Run: headless pygame with SDL's dummy video driver; simulated clock (each Clock.tick advances the game by its frame time, no real sleeping); random seed 0; keys injected as events and as key.get_pressed() state; no mouse input.
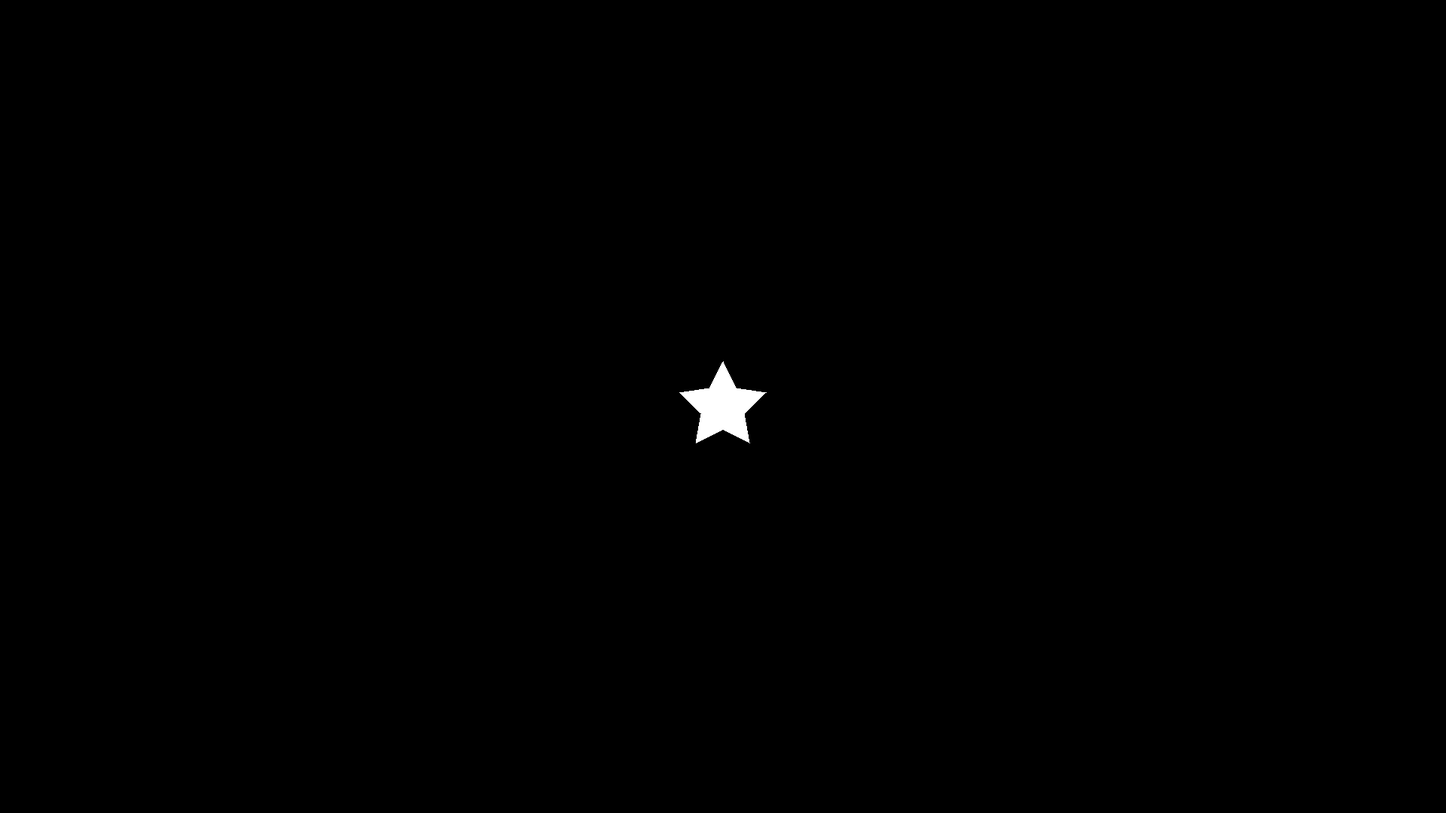
Frame 1 of 4 · flips 1–60 · no input
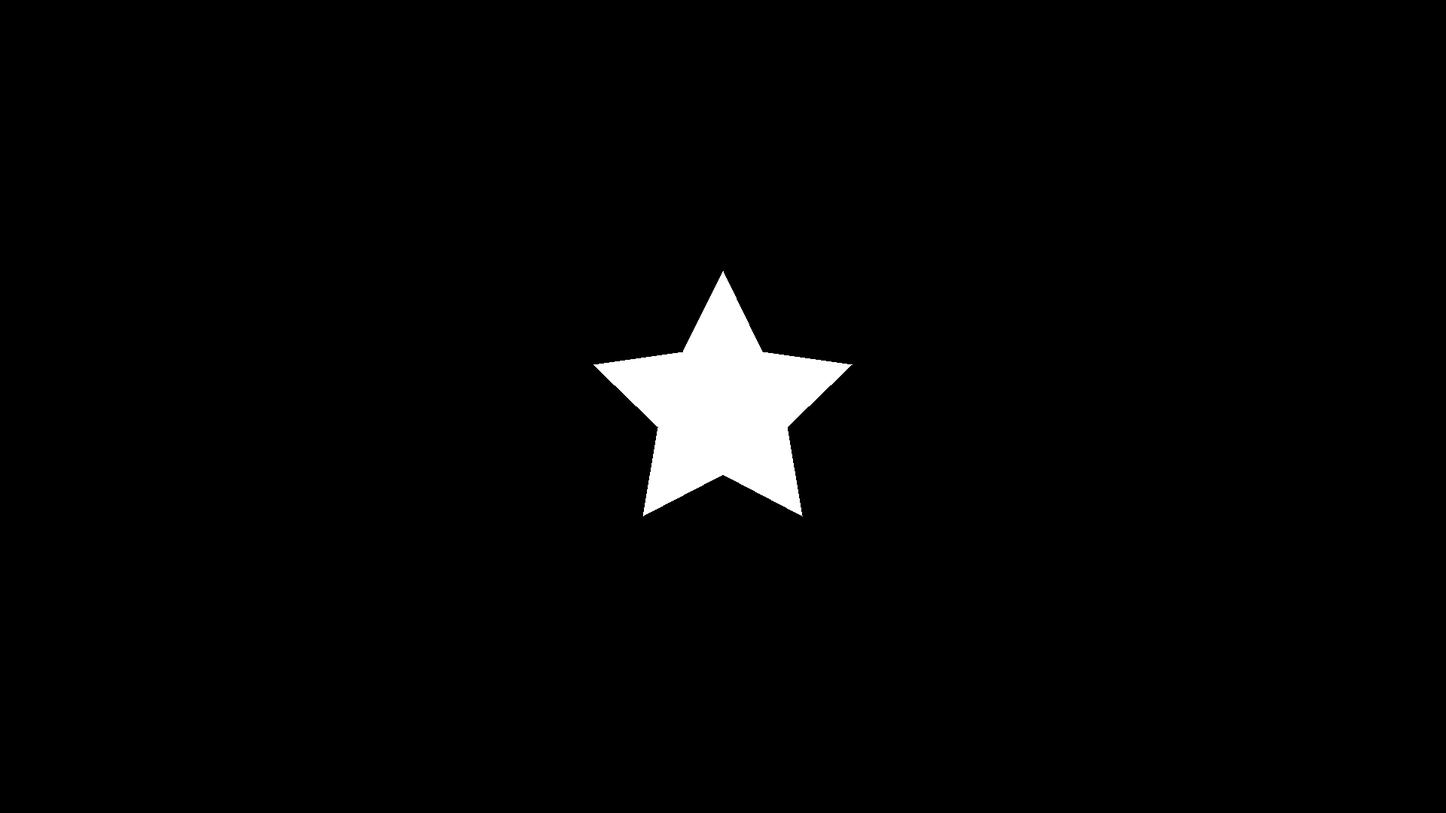
Frame 2 of 4 · flips 61–180 · tapped SPACE, RETURN · held RIGHT (→), D
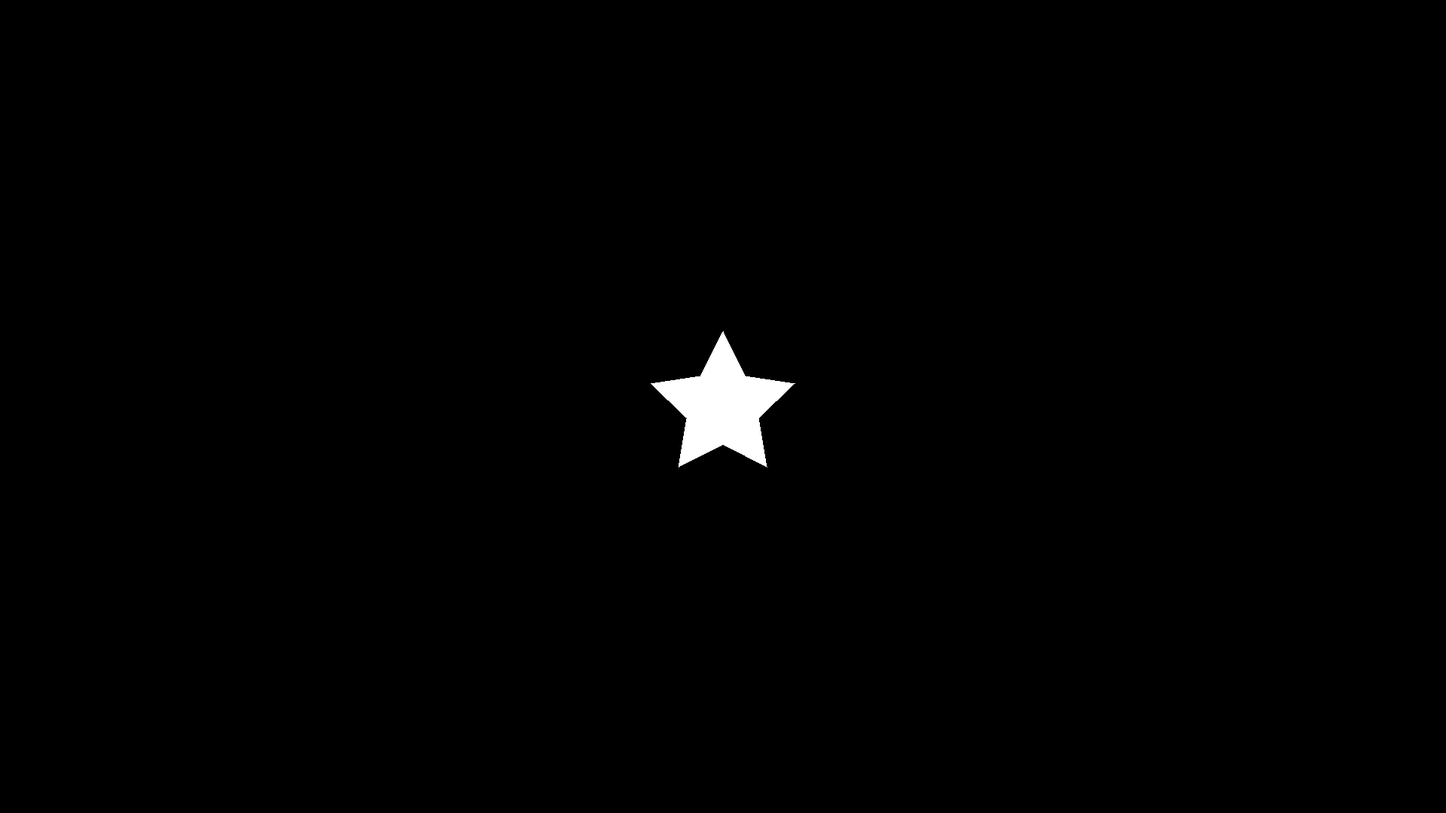
Frame 3 of 4 · flips 181–300 · held DOWN (↓), S
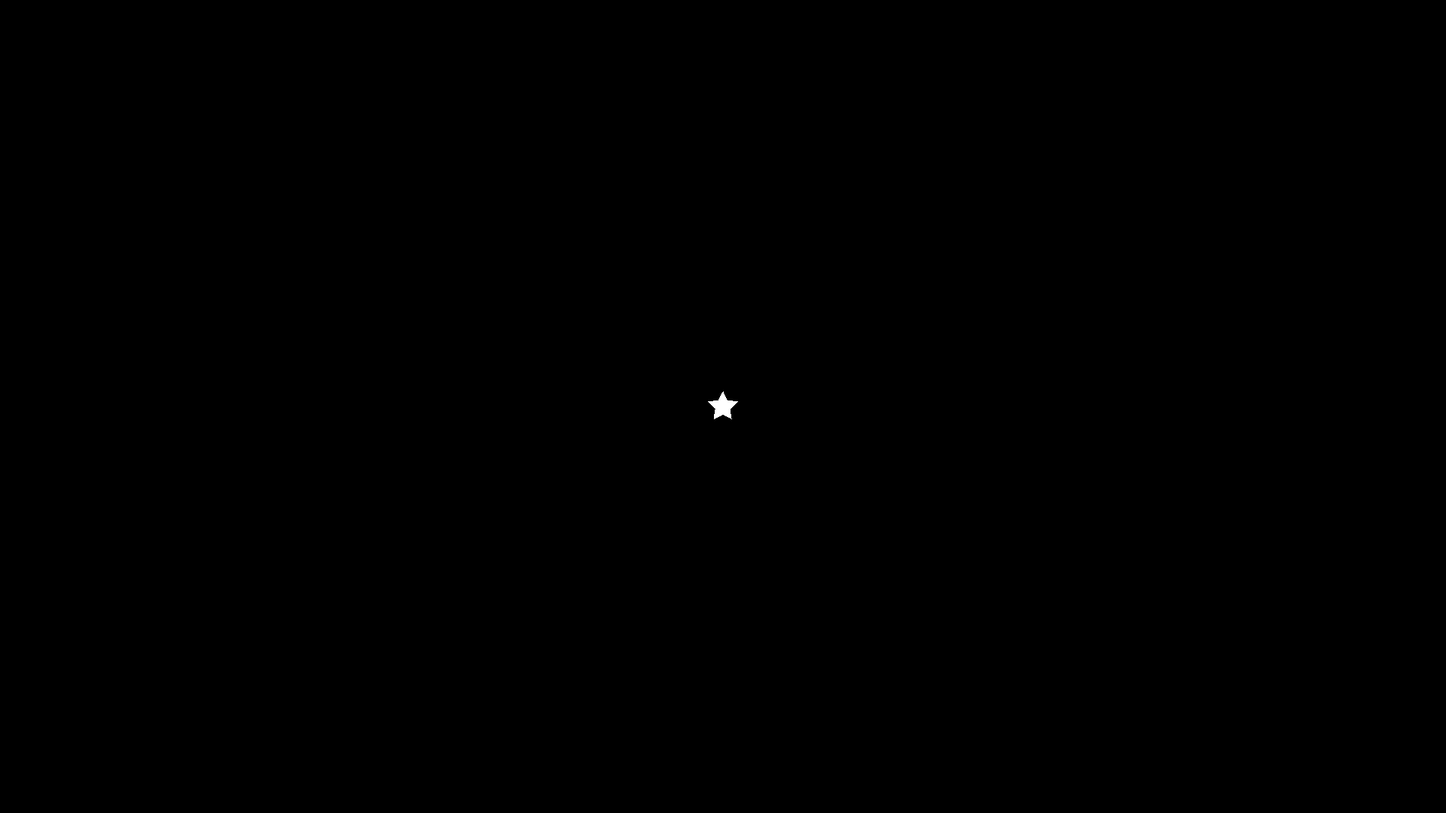
Frame 4 of 4 · flips 301–420 · held LEFT (←), A, UP (↑), W

The pygame program that drew these frames:

import pygame
import sys
import math

# Initialize Pygame
pygame.init()

# Screen settings
WIDTH, HEIGHT = 1920, 1080
screen = pygame.display.set_mode((WIDTH, HEIGHT))
pygame.display.set_caption("Growing Star Animation")
clock = pygame.time.Clock()

# Colors
BLACK = (0, 0, 0)
YELLOW = (255, 255, 255)

# Star settings
center = (WIDTH // 2, HEIGHT // 2)
max_size = 200  # max size before reset
growth_rate = 1  # how fast the star grows
size = 1  # initial size

def draw_star(surface, center, size, color):
    """Draw a simple 5-pointed star centered at `center` with radius `size`."""
    points = []
    for i in range(10):
        angle = i * (2 * math.pi / 10)
        radius = size if i % 2 == 0 else size / 2
        x = center[0] + radius * math.cos(angle - math.pi / 2)
        y = center[1] + radius * math.sin(angle - math.pi / 2)
        points.append((x, y))
    pygame.draw.polygon(surface, color, points)

# Main loop
while True:
    for event in pygame.event.get():
        if event.type == pygame.QUIT:
            pygame.quit()
            sys.exit()

    screen.fill(BLACK)

    # Draw the growing star
    draw_star(screen, center, size, YELLOW)
    size += growth_rate

    # Reset when star reaches max size
    if size > max_size:
        size = 1

    pygame.display.flip()
    clock.tick(30)
